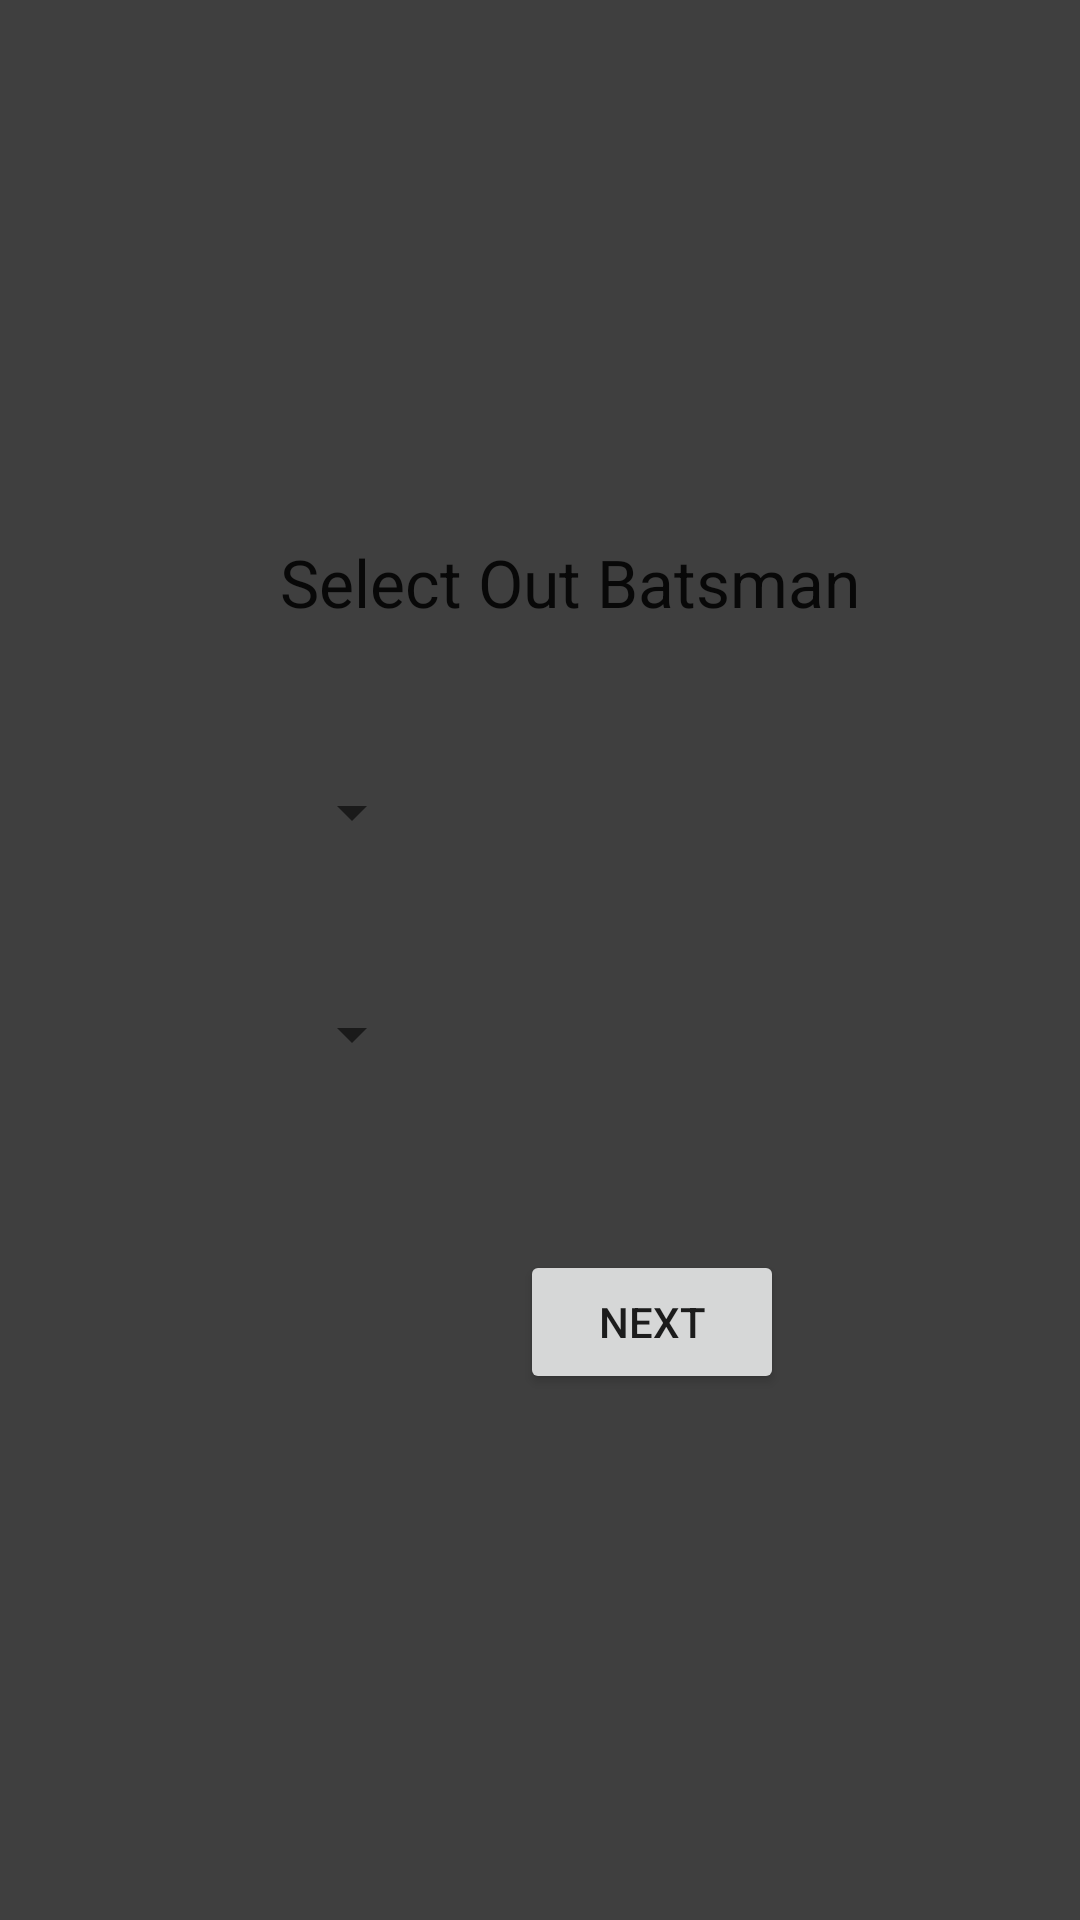

This screen was rendered from an Android layout file. Write that file and the resources it references.
<!-- AndroidManifest.xml: application theme Theme.ScoreAppCricket -->
<!-- res/layout/normal_match_running_select_out_batsman_popup.xml -->
<?xml version="1.0" encoding="utf-8"?>
<RelativeLayout xmlns:android="http://schemas.android.com/apk/res/android"
    xmlns:app="http://schemas.android.com/apk/res-auto"
    xmlns:tools="http://schemas.android.com/tools"
    android:layout_width="match_parent"
    android:layout_height="300dp"
    android:orientation="vertical"
    android:background="#C0000000"
    android:gravity="center"
    tools:context=".MainActivity">


    <TextView
        android:id="@+id/SelectOutBatsmanTxt"
        android:layout_width="wrap_content"
        android:layout_height="wrap_content"
        android:layout_alignParentTop="true"
        android:layout_marginTop="4dp"
        android:layout_marginStart="20dp"
        android:text="Select Out Batsman"
        android:textAppearance="@style/Base.TextAppearance.AppCompat.Large" />

    <Spinner
        android:id="@+id/OutBatsmanList"
        android:layout_width="wrap_content"
        android:layout_height="wrap_content"
        android:layout_below="@+id/SelectOutBatsmanTxt"
        android:layout_marginStart="20dp"
        android:layout_marginLeft="20dp"
        android:layout_marginTop="50dp"
        android:textSize="16sp" />

    <Spinner
        android:id="@+id/WicketTypeList"
        android:layout_width="wrap_content"
        android:layout_height="wrap_content"
        android:layout_below="@+id/OutBatsmanList"
        android:layout_marginStart="20dp"
        android:layout_marginLeft="20dp"
        android:layout_marginTop="50dp"
        android:textSize="16sp" />


    <Button
        android:id="@+id/next_button"
        android:layout_width="wrap_content"
        android:layout_height="wrap_content"
        android:layout_below="@+id/WicketTypeList"
        android:layout_marginLeft="100dp"
        android:layout_marginTop="60dp"
        android:text="Next" />


</RelativeLayout>
<!-- resources referenced by this layout -->
<resources>
  <style name="Theme.ScoreAppCricket" parent="Theme.MaterialComponents.DayNight.DarkActionBar">
          
          <item name="colorPrimary">@color/purple_500</item>
          <item name="colorPrimaryVariant">@color/purple_700</item>
          <item name="colorOnPrimary">@color/white</item>
          
          <item name="colorSecondary">@color/teal_200</item>
          <item name="colorSecondaryVariant">@color/teal_700</item>
          <item name="colorOnSecondary">@color/black</item>
          
          <item name="android:statusBarColor" tools:targetApi="l">?attr/colorPrimaryVariant</item>
          
      </style>
  <!-- not gathered from this repository: default colours our renderer supplied (Android Studio template values) -->
  <color name="purple_500">#FF6200EE</color>
  <color name="purple_700">#FF3700B3</color>
  <color name="teal_200">#FF03DAC5</color>
  <color name="teal_700">#FF018786</color>
  <color name="black">#FF000000</color>
  <color name="white">#FFFFFFFF</color>
</resources>
